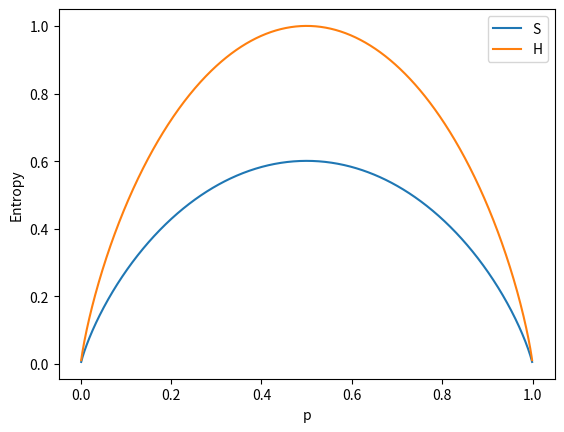

Write the Python code that produced this figure. (Note: this script raises an exception after producing the figure.)
import numpy as np
import matplotlib.pyplot as plt

p=np.arange(0.0,1.0,0.001)
st=np.sqrt(1-2*p*(1-p))
S=-0.5*((1+st)*np.log2(0.5*(1+st))+(1-st)*np.log2(0.5*(1-st)))
H=-p*np.log2(p)-(1-p)*np.log2(1-p)

plt.plot(p,S, label="S")
plt.plot(p,H, label="H")
plt.legend()
plt.xlabel('p')
plt.ylabel('Entropy')
plt.savefig('Chapter 11/12.png')
plt.show()